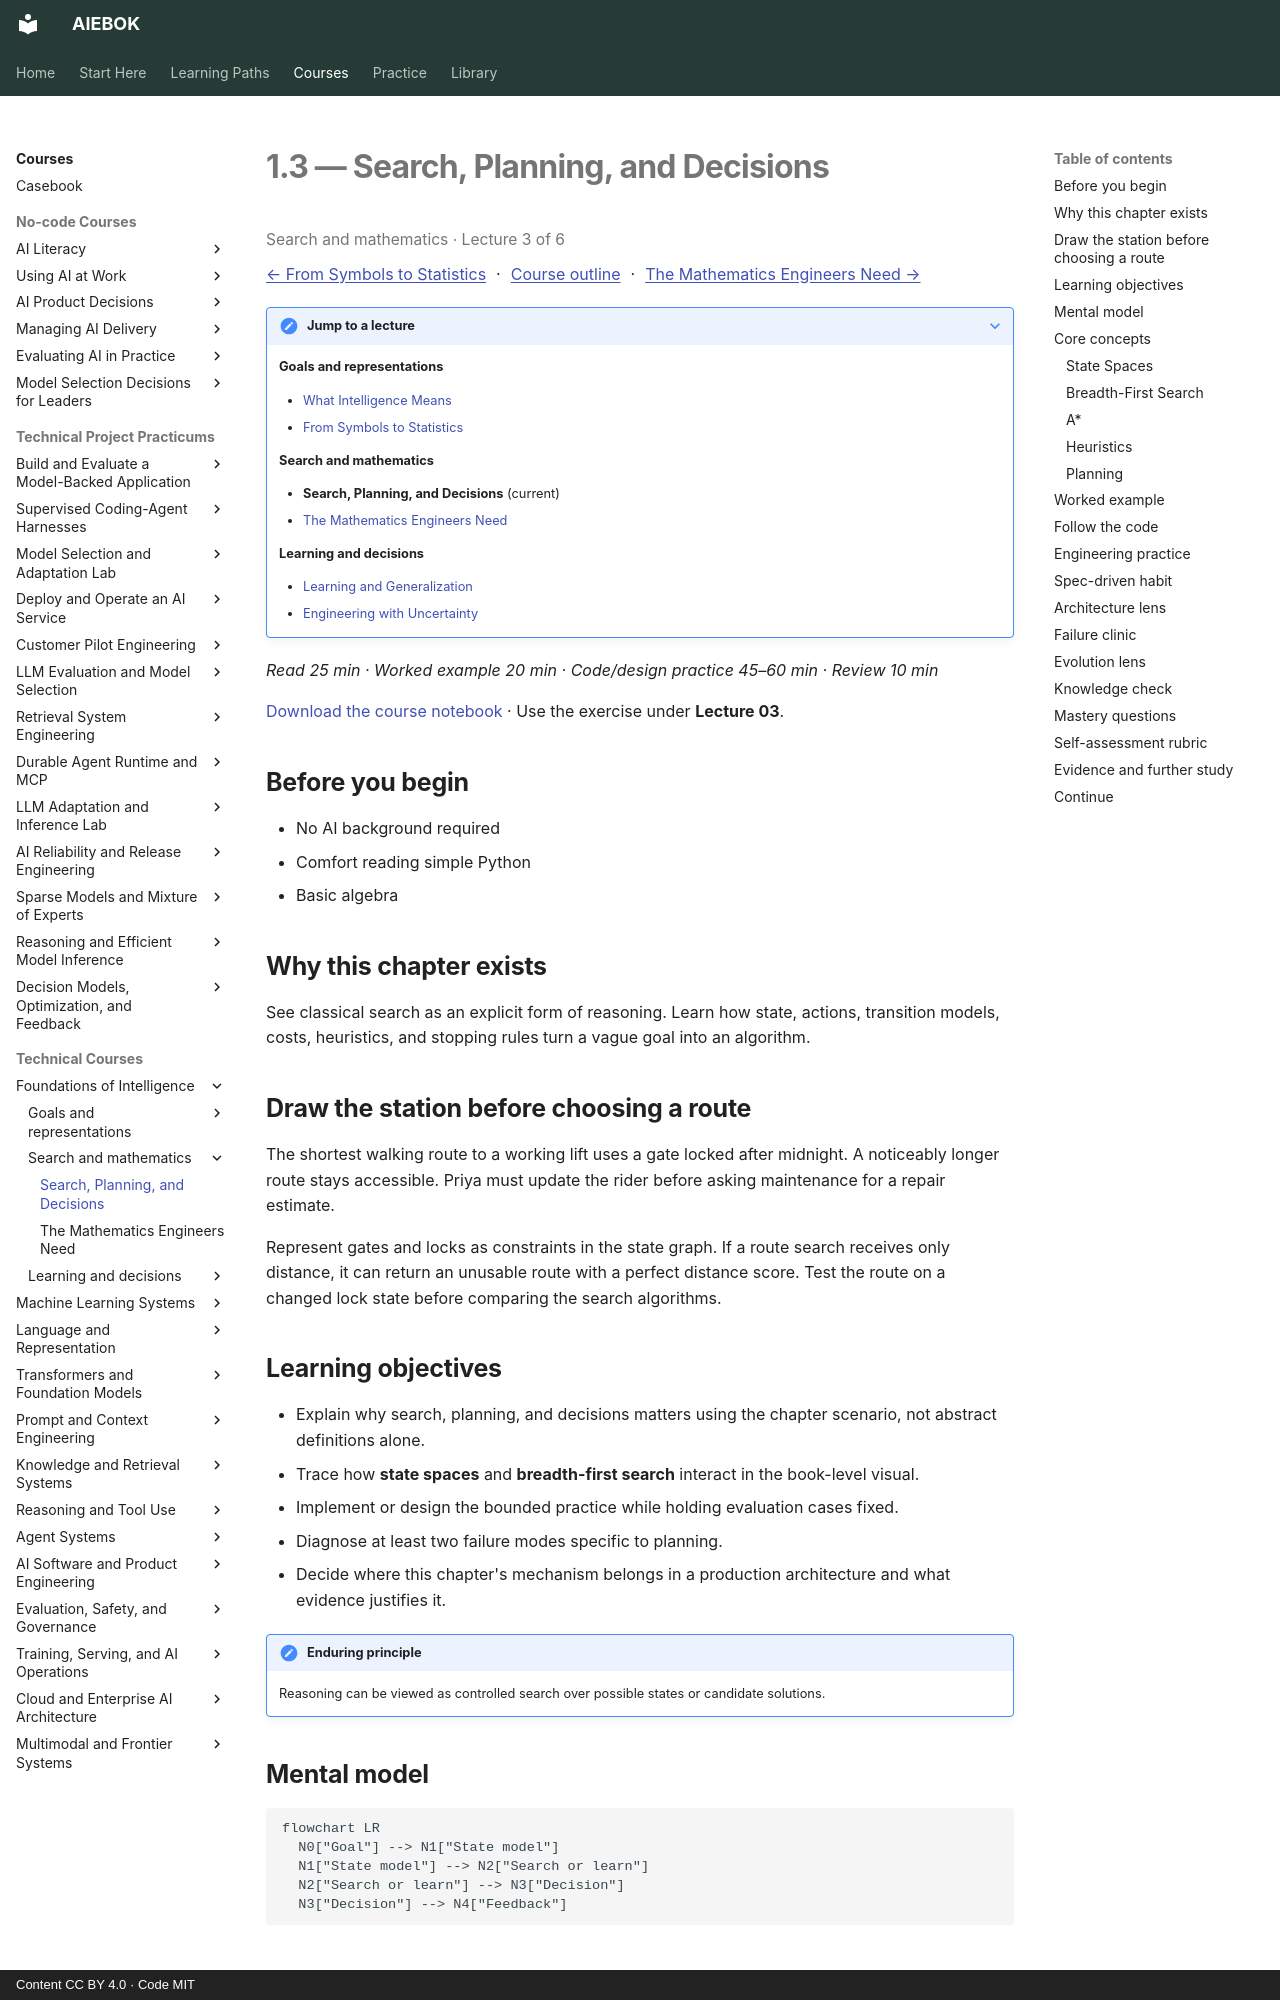

repository: mahalingam-inapp/aiebok · page: books/01-foundations-of-intelligence/03-search-planning-and-decisions/index.html · generator: mkdocs · copyright: Content CC BY 4.0 · Code MIT

# 1.3 — Search, Planning, and Decisions

<p class="study-position" data-course="01-foundations-of-intelligence" data-lecture="03-search-planning-and-decisions.md">Search and mathematics · Lecture 3 of 6</p>

[← From Symbols to Statistics](02-from-symbols-to-statistics.md) · [Course outline](index.md#course-outline){ .study-overview } · [The Mathematics Engineers Need →](04-the-mathematics-engineers-need.md)
{: .study-directions }

??? note "Jump to a lecture"

    **Goals and representations**

    - [What Intelligence Means](01-what-intelligence-means.md)
    - [From Symbols to Statistics](02-from-symbols-to-statistics.md)

    **Search and mathematics**

    - **Search, Planning, and Decisions** (current)
    - [The Mathematics Engineers Need](04-the-mathematics-engineers-need.md)

    **Learning and decisions**

    - [Learning and Generalization](05-learning-and-generalization.md)
    - [Engineering with Uncertainty](06-engineering-with-uncertainty.md)

*Read 25 min · Worked example 20 min · Code/design practice 45–60 min · Review 10 min*

[Download the course notebook](../../assets/notebooks/01-foundations-of-intelligence.ipynb){ download } · Use the exercise under **Lecture 03**.

## Before you begin

- No AI background required
- Comfort reading simple Python
- Basic algebra

## Why this chapter exists

See classical search as an explicit form of reasoning. Learn how state, actions, transition models, costs, heuristics, and stopping rules turn a vague goal into an algorithm.

## Draw the station before choosing a route

The shortest walking route to a working lift uses a gate locked after midnight. A noticeably longer route stays accessible. Priya must update the rider before asking maintenance for a repair estimate.

Represent gates and locks as constraints in the state graph. If a route search receives only distance, it can return an unusable route with a perfect distance score. Test the route on a changed lock state before comparing the search algorithms.

## Learning objectives

- Explain why search, planning, and decisions matters using the chapter scenario, not abstract definitions alone.
- Trace how **state spaces** and **breadth-first search** interact in the book-level visual.
- Implement or design the bounded practice while holding evaluation cases fixed.
- Diagnose at least two failure modes specific to planning.
- Decide where this chapter's mechanism belongs in a production architecture and what evidence justifies it.

!!! note "Enduring principle"
    Reasoning can be viewed as controlled search over possible states or candidate solutions.

## Mental model

```mermaid
flowchart LR
  N0["Goal"] --> N1["State model"]
  N1["State model"] --> N2["Search or learn"]
  N2["Search or learn"] --> N3["Decision"]
  N3["Decision"] --> N4["Feedback"]
```

## Core concepts

The concepts form a system, not a vocabulary list. Read each section below before attempting the practice exercise.
